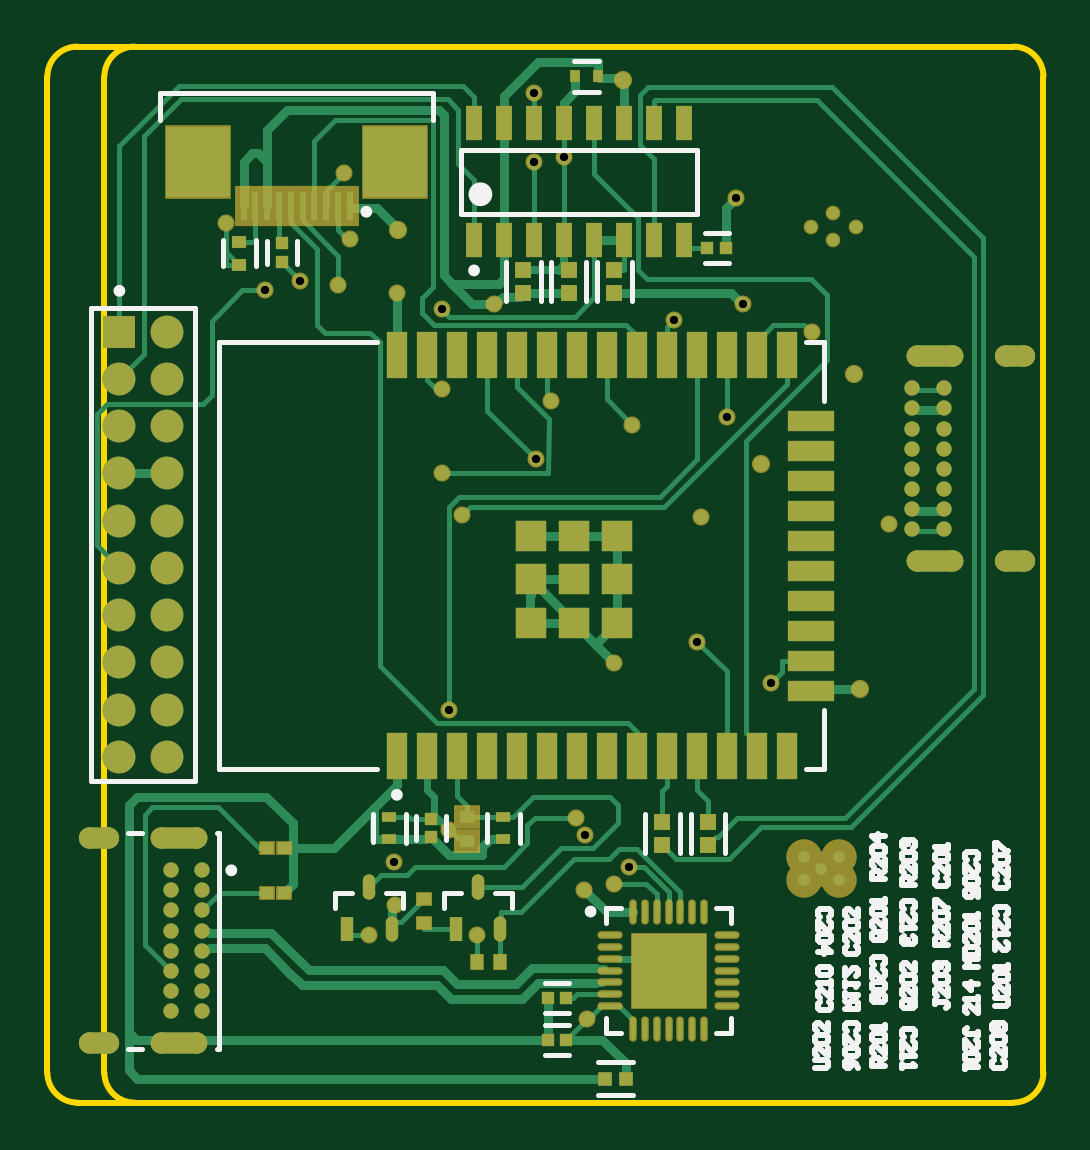
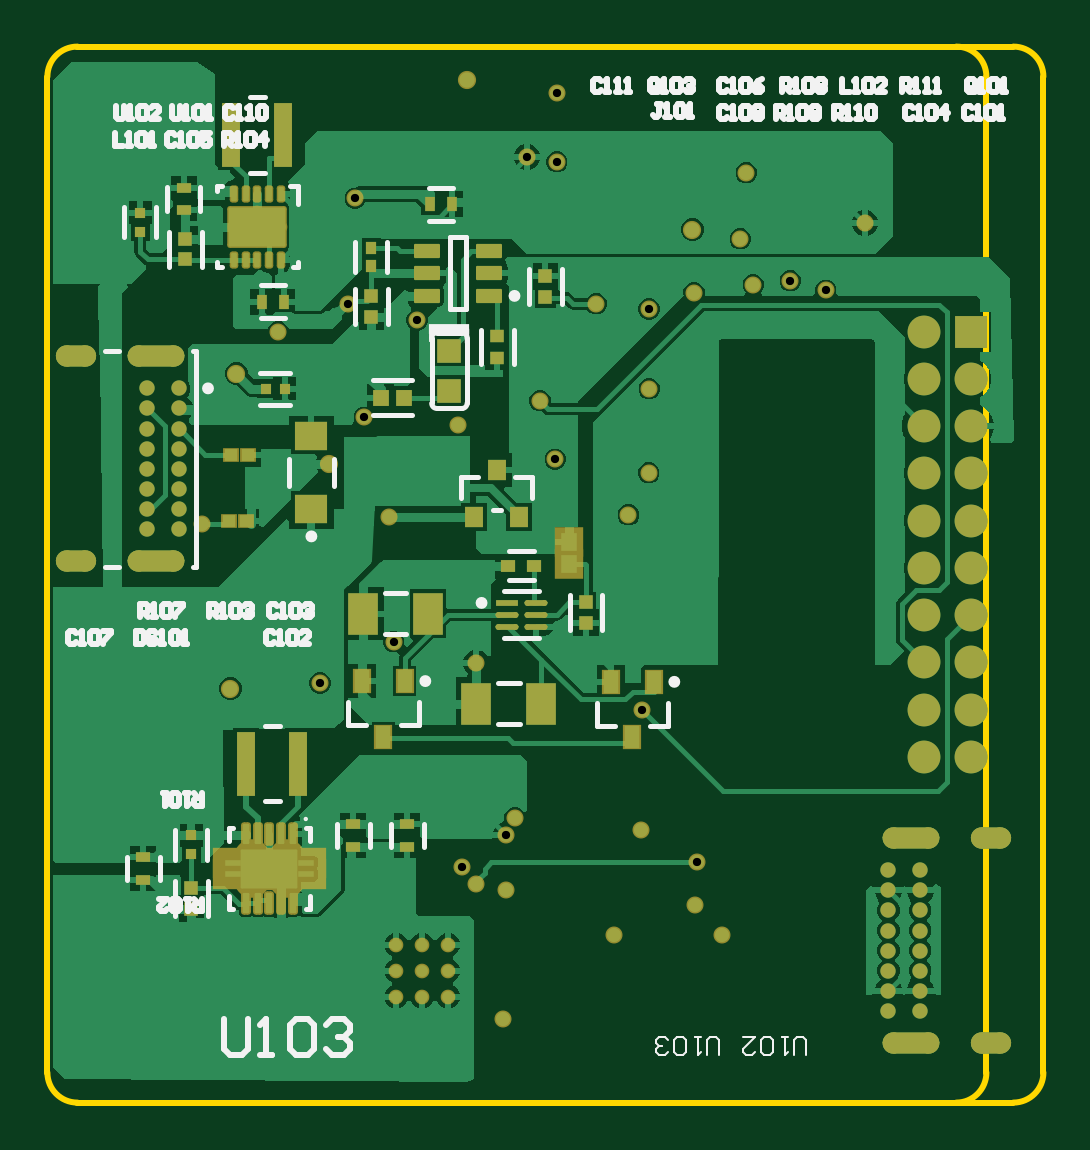
Circuit board: 11 layer files. Board 42.2 x 44.7 mm.
- drill: PCB1__-RoundHoles.TXT (1788 bytes)
- drill: PCB1__-SlotHoles.TXT (472 bytes)
- bottom_copper: PCB1__.GBL (49247 bytes)
- bottom_silk: PCB1__.GBO (19311 bytes)
- paste: PCB1__.GBP (5078 bytes)
- bottom_mask: PCB1__.GBS (9567 bytes)
- outline: PCB1__.GM1 (913 bytes)
- top_copper: PCB1__.GTL (20635 bytes)
- top_silk: PCB1__.GTO (16732 bytes)
- paste: PCB1__.GTP (4524 bytes)
- top_mask: PCB1__.GTS (8414 bytes)

=== drill: PCB1__-RoundHoles.TXT ===
M48
;Layer_Color=9474304
;FILE_FORMAT=4:4
METRIC,LZ
;TYPE=PLATED
T01F00S00C0.2000
T02F00S00C0.3500
T03F00S00C0.4000
T05F00S00C0.8900
%
T01
X01623542Y0051986
Y0053086
X01634542
Y0054186
X01623542
X01645543
Y0053086
Y0051986
X01634542
X0169176Y0056904
Y0057904
X0169926Y0057404
X0170676Y0056904
Y0057904
X0170434Y0084007
Y0085157
X0171384Y0084582
X0169484
T02
X016002Y0051054
X0159893Y0056515
X0161163Y0056769
X01617726Y00574508
X01599184Y00588264
X01595387Y0059563
X0161163Y006611
X01646682Y00670052
X01677865Y00652585
X0164846Y0072279
X01659128Y00765048
X0161925Y00762
X01727708Y0072009
X01578242Y00747377
X01584706Y0077216
X01538478Y0077724
X01538732Y0074168
X01547241Y007239
X01541526Y00641096
X0154178Y0059055
X01518158Y00576834
X0151892Y005588
X01507744Y005461
X0155337
X0156083Y0081322
X01538602Y00810898
X0151955Y0081788
X0149444Y00821278
X01478686Y00822985
X01463802Y00818896
X01447292Y0084732
X0149987Y00840662
X0149733Y0086868
X01577606Y00873252
Y00902462
X01590306Y00875313
X01662938Y00857754
X01666076Y00813183
X01636776Y00806196
X0169545Y0080137
T03
X0171577Y0065024
X0173745Y00717839
Y00726339
Y0073484
Y00743339
Y00751839
Y00760339
Y0076884
Y00777339
X0175095
Y0076884
Y00760339
Y00751839
Y00743339
Y0073484
Y00726339
Y00717839
X0171323Y0078359
X0167386Y0074549
X0143725Y0057331
Y0056481
Y0055631
Y0054781
Y0053931
Y0053081
Y0052231
Y0051381
X0142375
Y0052231
Y0053081
Y0053931
Y0054781
Y0055631
Y0056481
Y0057331
X0152019Y0084455
X0161544Y0090805
T05
X0140208Y0062137
Y0064137
X0142208
Y0066137
X0140208
Y0068137
Y0070137
Y0072137
X0142208
Y0074137
X0140208
Y0076137
Y0078137
X0142208
Y0076137
Y0070137
Y0068137
Y0062137
Y0080137
X0140208
M30

=== drill: PCB1__-SlotHoles.TXT ===
M48
;Layer_Color=9474304
;FILE_FORMAT=4:4
METRIC,LZ
;TYPE=PLATED
T04F00S00C0.6000
%
G90
G05
T04
G00X0173975Y00704339
M15
G01X0175475
M16
G00X0177705Y00704339
M15
G01X0178505
M16
G00X0177705Y00790839
M15
G01X0178505
M16
G00X0173975Y00790839
M15
G01X0175475
M16
G00X0141995Y0058681
M15
G01X0143495
M16
G00X0138965Y0058681
M15
G01X0139765
M16
G00X0138965Y0050031
M15
G01X0139765
M16
G00X0141995Y0050031
M15
G01X0143495
M16
M17
M30

=== bottom_copper: PCB1__.GBL (49247 bytes, source omitted) ===
=== bottom_silk: PCB1__.GBO (19311 bytes, source omitted) ===
=== paste: PCB1__.GBP ===
G04*
G04 #@! TF.GenerationSoftware,Altium Limited,Altium Designer,26.2.0 (7)*
G04*
G04 Layer_Color=128*
%FSLAX44Y44*%
%MOMM*%
G71*
G04*
G04 #@! TF.SameCoordinates,F9C0969B-AC44-43A8-838D-76D65E8214DD*
G04*
G04*
G04 #@! TF.FilePolarity,Positive*
G04*
G01*
G75*
%ADD14R,0.5500X0.5000*%
%ADD15R,0.6000X0.4500*%
%ADD60R,0.5725X0.6153*%
G04:AMPARAMS|DCode=61|XSize=0.24mm|YSize=0.6mm|CornerRadius=0.0504mm|HoleSize=0mm|Usage=FLASHONLY|Rotation=180.000|XOffset=0mm|YOffset=0mm|HoleType=Round|Shape=RoundedRectangle|*
%AMROUNDEDRECTD61*
21,1,0.2400,0.4992,0,0,180.0*
21,1,0.1392,0.6000,0,0,180.0*
1,1,0.1008,-0.0696,0.2496*
1,1,0.1008,0.0696,0.2496*
1,1,0.1008,0.0696,-0.2496*
1,1,0.1008,-0.0696,-0.2496*
%
%ADD61ROUNDEDRECTD61*%
%ADD63R,1.2557X1.7582*%
%ADD64R,0.6000X0.5000*%
%ADD65R,0.5725X0.5682*%
%ADD67R,0.4682X0.4725*%
%ADD68R,0.4500X0.6000*%
%ADD69R,0.6500X0.9500*%
%ADD70R,0.4725X0.5153*%
G04:AMPARAMS|DCode=71|XSize=1.1mm|YSize=0.6mm|CornerRadius=0.051mm|HoleSize=0mm|Usage=FLASHONLY|Rotation=0.000|XOffset=0mm|YOffset=0mm|HoleType=Round|Shape=RoundedRectangle|*
%AMROUNDEDRECTD71*
21,1,1.1000,0.4980,0,0,0.0*
21,1,0.9980,0.6000,0,0,0.0*
1,1,0.1020,0.4990,-0.2490*
1,1,0.1020,-0.4990,-0.2490*
1,1,0.1020,-0.4990,0.2490*
1,1,0.1020,0.4990,0.2490*
%
%ADD71ROUNDEDRECTD71*%
%ADD72R,1.4000X1.2000*%
%ADD73R,0.6654X0.6725*%
%ADD74R,0.8000X0.9000*%
%ADD75R,0.8000X2.7000*%
%ADD76R,0.4725X0.4682*%
%ADD77R,1.0000X1.0000*%
%ADD78R,0.7000X0.7500*%
%ADD79R,0.9654X0.2425*%
G04:AMPARAMS|DCode=80|XSize=0.9654mm|YSize=0.2425mm|CornerRadius=0.1212mm|HoleSize=0mm|Usage=FLASHONLY|Rotation=180.000|XOffset=0mm|YOffset=0mm|HoleType=Round|Shape=RoundedRectangle|*
%AMROUNDEDRECTD80*
21,1,0.9654,0.0000,0,0,180.0*
21,1,0.7229,0.2425,0,0,180.0*
1,1,0.2425,-0.3614,0.0000*
1,1,0.2425,0.3614,0.0000*
1,1,0.2425,0.3614,0.0000*
1,1,0.2425,-0.3614,0.0000*
%
%ADD80ROUNDEDRECTD80*%
%ADD92R,1.0650X1.5000*%
%ADD93R,1.0650X1.5000*%
%ADD94R,1.0500X0.6800*%
%ADD95R,0.5000X0.2601*%
%ADD96R,0.5000X0.2600*%
G04:AMPARAMS|DCode=97|XSize=0.23mm|YSize=0.8mm|CornerRadius=0.0254mm|HoleSize=0mm|Usage=FLASHONLY|Rotation=180.000|XOffset=0mm|YOffset=0mm|HoleType=Round|Shape=RoundedRectangle|*
%AMROUNDEDRECTD97*
21,1,0.2300,0.7492,0,0,180.0*
21,1,0.1792,0.8000,0,0,180.0*
1,1,0.0508,-0.0896,0.3746*
1,1,0.0508,0.0896,0.3746*
1,1,0.0508,0.0896,-0.3746*
1,1,0.0508,-0.0896,-0.3746*
%
%ADD97ROUNDEDRECTD97*%
D14*
X1716460Y721286D02*
D03*
X1708960D02*
D03*
X1715710Y749300D02*
D03*
X1708210D02*
D03*
D15*
X1640840Y583260D02*
D03*
X1663700Y583260D02*
D03*
X1752600Y569290D02*
D03*
X1735577Y852840D02*
D03*
Y862340D02*
D03*
X1752600Y578790D02*
D03*
X1663700Y592760D02*
D03*
X1640840D02*
D03*
D60*
X1734820Y831899D02*
D03*
Y840471D02*
D03*
X1732280Y557054D02*
D03*
X1656080Y816292D02*
D03*
X1582420Y816134D02*
D03*
X1656080Y807720D02*
D03*
X1565276Y678180D02*
D03*
Y686751D02*
D03*
X1582420Y824706D02*
D03*
X1732280Y565626D02*
D03*
D61*
X1704340Y859820D02*
D03*
X1699340Y831820D02*
D03*
X1694340Y859820D02*
D03*
Y831820D02*
D03*
X1714340Y859820D02*
D03*
X1704340Y831820D02*
D03*
X1709340D02*
D03*
X1714340D02*
D03*
X1709340Y859820D02*
D03*
X1699340D02*
D03*
D63*
X1611630Y643890D02*
D03*
X1659682Y681990D02*
D03*
X1584105Y643890D02*
D03*
X1632158Y681990D02*
D03*
D64*
X1598080Y702310D02*
D03*
X1587080D02*
D03*
D65*
X1602740Y790311D02*
D03*
Y799354D02*
D03*
D67*
X1700742Y777240D02*
D03*
X1692699D02*
D03*
D68*
X1702580Y814040D02*
D03*
X1631460Y855280D02*
D03*
X1621960D02*
D03*
X1693080Y814040D02*
D03*
D69*
X1660000Y653420D02*
D03*
X1651000Y629920D02*
D03*
X1642000Y653420D02*
D03*
X1554590Y653100D02*
D03*
X1536590D02*
D03*
X1545591Y629600D02*
D03*
D70*
X1656080Y829334D02*
D03*
Y836906D02*
D03*
D71*
X1632497Y825988D02*
D03*
Y816488D02*
D03*
Y835488D02*
D03*
X1606497D02*
D03*
Y825988D02*
D03*
Y816488D02*
D03*
D72*
X1681480Y757180D02*
D03*
Y726180D02*
D03*
D73*
X1652226Y773430D02*
D03*
X1642154D02*
D03*
D74*
X1612505Y722790D02*
D03*
X1593505D02*
D03*
X1603005Y742790D02*
D03*
D75*
X1715340Y884590D02*
D03*
X1693340D02*
D03*
X1686990Y618490D02*
D03*
X1708990D02*
D03*
D76*
X1753870Y851781D02*
D03*
Y843738D02*
D03*
X1732280Y588222D02*
D03*
Y580179D02*
D03*
D77*
X1623060Y793360D02*
D03*
Y776360D02*
D03*
D78*
X1572260Y712470D02*
D03*
Y702970D02*
D03*
D79*
X1598616Y686518D02*
D03*
D80*
Y681518D02*
D03*
Y676518D02*
D03*
X1586544D02*
D03*
Y681518D02*
D03*
Y686518D02*
D03*
D92*
X1710665Y845849D02*
D03*
D93*
X1698015D02*
D03*
D94*
X1692912Y578540D02*
D03*
Y569540D02*
D03*
X1705612D02*
D03*
Y578540D02*
D03*
D95*
X1682962Y576540D02*
D03*
Y571540D02*
D03*
D96*
X1715562D02*
D03*
Y576540D02*
D03*
D97*
X1694260Y559290D02*
D03*
X1699260Y588790D02*
D03*
X1689260D02*
D03*
X1694260D02*
D03*
X1704260D02*
D03*
X1709260D02*
D03*
Y559290D02*
D03*
X1704260D02*
D03*
X1699260D02*
D03*
X1689260D02*
D03*
M02*

=== bottom_mask: PCB1__.GBS (9567 bytes, source omitted) ===
=== outline: PCB1__.GM1 ===
G04*
G04 #@! TF.GenerationSoftware,Altium Limited,Altium Designer,26.2.0 (7)*
G04*
G04 Layer_Color=16711935*
%FSLAX44Y44*%
%MOMM*%
G71*
G04*
G04 #@! TF.SameCoordinates,F9C0969B-AC44-43A8-838D-76D65E8214DD*
G04*
G04*
G04 #@! TF.FilePolarity,Positive*
G04*
G01*
G75*
%ADD13C,0.2540*%
D13*
X1793240Y909320D02*
G03*
X1780540Y922020I-12700J0D01*
G01*
X1371600Y487680D02*
G03*
X1384300Y474980I12700J0D01*
G01*
Y922020D02*
G03*
X1371600Y909320I0J-12700D01*
G01*
X1408430Y922020D02*
G03*
X1395730Y909320I0J-12700D01*
G01*
X1780540Y474980D02*
G03*
X1793240Y487680I0J12700D01*
G01*
X1395730D02*
G03*
X1408430Y474980I12700J0D01*
G01*
X1402080Y922020D02*
X1780540D01*
X1793240Y487680D02*
X1793240Y909320D01*
X1408430Y474980D02*
X1780540D01*
X1384300D02*
X1408430D01*
X1371600Y487680D02*
Y909320D01*
X1384300Y922020D02*
X1426210D01*
X1395730Y487680D02*
Y909320D01*
M02*

=== top_copper: PCB1__.GTL (20635 bytes, source omitted) ===
=== top_silk: PCB1__.GTO (16732 bytes, source omitted) ===
=== paste: PCB1__.GTP ===
G04*
G04 #@! TF.GenerationSoftware,Altium Limited,Altium Designer,26.2.0 (7)*
G04*
G04 Layer_Color=8421504*
%FSLAX44Y44*%
%MOMM*%
G71*
G04*
G04 #@! TF.SameCoordinates,F9C0969B-AC44-43A8-838D-76D65E8214DD*
G04*
G04*
G04 #@! TF.FilePolarity,Positive*
G04*
G01*
G75*
%ADD14R,0.5500X0.5000*%
%ADD15R,0.6000X0.4500*%
%ADD16R,0.9000X2.0000*%
%ADD17R,0.5200X0.5200*%
%ADD18R,0.6153X0.5725*%
%ADD19O,0.9500X0.2000*%
%ADD20R,0.5200X0.5200*%
%ADD21R,1.3300X1.3300*%
%ADD22R,0.6700X1.4500*%
%ADD23R,0.6725X0.7154*%
%ADD24R,0.4500X0.5000*%
%ADD25R,3.1300X3.1300*%
%ADD26R,2.0000X0.9000*%
%ADD27R,0.3000X1.2000*%
%ADD28R,2.7000X3.0000*%
%ADD29R,0.6000X0.5000*%
%ADD30O,0.2000X0.9500*%
%ADD31R,0.5225X1.0552*%
G04:AMPARAMS|DCode=32|XSize=1.0552mm|YSize=0.5225mm|CornerRadius=0.2612mm|HoleSize=0mm|Usage=FLASHONLY|Rotation=90.000|XOffset=0mm|YOffset=0mm|HoleType=Round|Shape=RoundedRectangle|*
%AMROUNDEDRECTD32*
21,1,1.0552,0.0000,0,0,90.0*
21,1,0.5328,0.5225,0,0,90.0*
1,1,0.5225,0.0000,0.2664*
1,1,0.5225,0.0000,-0.2664*
1,1,0.5225,0.0000,-0.2664*
1,1,0.5225,0.0000,0.2664*
%
%ADD32ROUNDEDRECTD32*%
%ADD33R,0.5000X0.6000*%
D14*
X1471870Y582930D02*
D03*
X1464370D02*
D03*
X1471870Y563880D02*
D03*
X1464370D02*
D03*
D15*
X1516380Y586488D02*
D03*
X1564604D02*
D03*
Y595987D02*
D03*
X1516380Y595988D02*
D03*
D16*
X1519550Y621530D02*
D03*
Y791530D02*
D03*
X1532250Y621530D02*
D03*
X1544950D02*
D03*
X1557650D02*
D03*
X1570350D02*
D03*
X1583050D02*
D03*
X1595750D02*
D03*
X1608450D02*
D03*
X1633850D02*
D03*
X1646550D02*
D03*
X1671950D02*
D03*
X1684650D02*
D03*
Y791530D02*
D03*
X1671950D02*
D03*
X1659250D02*
D03*
X1646550D02*
D03*
X1633850D02*
D03*
X1608450D02*
D03*
X1595750D02*
D03*
X1583050D02*
D03*
X1570350D02*
D03*
X1557650D02*
D03*
X1544950D02*
D03*
X1659250Y621530D02*
D03*
X1621150D02*
D03*
X1532250Y791530D02*
D03*
X1621150D02*
D03*
D17*
X1583310Y519430D02*
D03*
Y501650D02*
D03*
X1659000Y836930D02*
D03*
X1651000D02*
D03*
X1591310Y501650D02*
D03*
Y519430D02*
D03*
D18*
X1607820Y485140D02*
D03*
X1616391D02*
D03*
D19*
X1609793Y535860D02*
D03*
X1659292Y545860D02*
D03*
Y540860D02*
D03*
Y535860D02*
D03*
Y530860D02*
D03*
Y525860D02*
D03*
Y520860D02*
D03*
Y515860D02*
D03*
X1609793D02*
D03*
Y520860D02*
D03*
Y525860D02*
D03*
Y530860D02*
D03*
Y540860D02*
D03*
Y545860D02*
D03*
D20*
X1534169Y587237D02*
D03*
X1470773Y838899D02*
D03*
X1534169Y595237D02*
D03*
X1470773Y830899D02*
D03*
D21*
X1576200Y678180D02*
D03*
X1594550D02*
D03*
X1612900D02*
D03*
X1594550Y696530D02*
D03*
X1576200D02*
D03*
Y714880D02*
D03*
X1594550D02*
D03*
X1612900Y696530D02*
D03*
Y714880D02*
D03*
D22*
X1564906Y840008D02*
D03*
Y889508D02*
D03*
X1615706D02*
D03*
Y840008D02*
D03*
X1603006D02*
D03*
X1590306D02*
D03*
Y889508D02*
D03*
X1603006D02*
D03*
X1552206Y840008D02*
D03*
X1577606D02*
D03*
X1628406D02*
D03*
X1641106D02*
D03*
Y889508D02*
D03*
X1628406D02*
D03*
X1577606D02*
D03*
X1552206D02*
D03*
D23*
X1592363Y817880D02*
D03*
X1573095D02*
D03*
X1611630D02*
D03*
X1592363Y827451D02*
D03*
X1611630D02*
D03*
X1573095D02*
D03*
X1631950Y584089D02*
D03*
Y593661D02*
D03*
X1651217Y584089D02*
D03*
Y593661D02*
D03*
D24*
X1604620Y909526D02*
D03*
X1595120D02*
D03*
D25*
X1634542Y530860D02*
D03*
D26*
X1694650Y649380D02*
D03*
Y674780D02*
D03*
Y687480D02*
D03*
Y700180D02*
D03*
Y712880D02*
D03*
Y725580D02*
D03*
Y738280D02*
D03*
Y750980D02*
D03*
Y763680D02*
D03*
Y662080D02*
D03*
D27*
X1499620Y854512D02*
D03*
X1464620D02*
D03*
X1454620D02*
D03*
X1489620D02*
D03*
X1474620D02*
D03*
X1479620D02*
D03*
X1484620D02*
D03*
X1494620D02*
D03*
X1469620D02*
D03*
X1459620D02*
D03*
D28*
X1435320Y873113D02*
D03*
X1518920D02*
D03*
D29*
X1452880Y839470D02*
D03*
Y829470D02*
D03*
X1530827Y551180D02*
D03*
Y561180D02*
D03*
X1549062Y595737D02*
D03*
Y585737D02*
D03*
D30*
X1634542Y555610D02*
D03*
X1629542D02*
D03*
X1619542D02*
D03*
X1624542D02*
D03*
X1639543D02*
D03*
X1644542D02*
D03*
X1649543D02*
D03*
Y506110D02*
D03*
X1644542D02*
D03*
X1639543D02*
D03*
X1634542D02*
D03*
X1629542D02*
D03*
X1624542D02*
D03*
X1619542D02*
D03*
D31*
X1544370Y548640D02*
D03*
X1498284D02*
D03*
D32*
X1563370D02*
D03*
X1553870Y566150D02*
D03*
X1507785D02*
D03*
X1517285Y548640D02*
D03*
D33*
X1553370Y534670D02*
D03*
X1563370D02*
D03*
M02*

=== top_mask: PCB1__.GTS (8414 bytes, source omitted) ===
